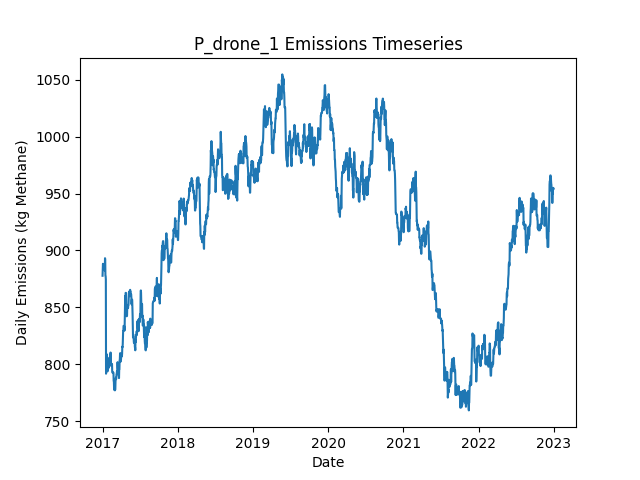

The file beside this chart, header and first rows:
Date, Daily Emissions (Kg Methane), Daily Mitigable Emissions (Kg Methane), Daily Non-Mitigable Emissions (Kg Methan…, Daily Cost ($), Active Leaks, New Leaks, Leaks Repaired, Leaks Naturally Repaired, Leaks Tagged, Daily Repair Cost ($), Daily Natural Repair Cost ($), drone Deployment Cost ($), drone Sites flagged for Follow-Up, drone Leaks tagged for repair, drone Sites Visited, drone Travel Time (Minutes), drone Survey Time (Minutes), OGI_FU Deployment Cost ($), OGI_FU Sites flagged for Follow-Up, OGI_FU Leaks tagged for repair, OGI_FU Sites Visited, OGI_FU Travel Time (Minutes), OGI_FU Survey Time (Minutes)
2017-01-01, 877.8, 707.9, 169.9, 500, 342, 344, 0, 1, 0.00000, 0.00000, 200, 500, 0, , 9, 300, 180, 0.00000, , 0, 0, 0, 0
2017-01-02, 882.3, 712.4, 169.9, 500, 343, 1, 0, 0, 0.00000, 0.00000, 0.00000, 500, 0, , 1, 30, 20, 0.00000, , 0, 0, 0, 0
2017-01-03, 888.3, 718.4, 169.9, 500, 344, 1, 0, 0, 28, 0.00000, 0.00000, 0.00000, 1, , 0, 0, 0, 500, , 28, 1, 30, 120
2017-01-04, 886.7, 716.8, 169.9, 0.00000, 343, 0, 0, 1, 0.00000, 0.00000, 200, 0.00000, 0, , 0, 0, 0, 0.00000, , 0, 0, 0, 0
2017-01-05, 886.7, 716.8, 169.9, 0.00000, 343, 0, 0, 0, 0.00000, 0.00000, 0.00000, 0.00000, 0, , 0, 0, 0, 0.00000, , 0, 0, 0, 0
2017-01-06, 886.7, 716.8, 169.9, 0.00000, 343, 0, 0, 0, 0.00000, 0.00000, 0.00000, 0.00000, 0, , 0, 0, 0, 0.00000, , 0, 0, 0, 0
2017-01-07, 886.7, 716.8, 169.9, 0.00000, 343, 0, 0, 0, 0.00000, 0.00000, 0.00000, 0.00000, 0, , 0, 0, 0, 0.00000, , 0, 0, 0, 0
2017-01-08, 886.7, 716.8, 169.9, 0.00000, 343, 0, 0, 0, 0.00000, 0.00000, 0.00000, 0.00000, 0, , 0, 0, 0, 0.00000, , 0, 0, 0, 0
2017-01-09, 885.2, 715.3, 169.9, 0.00000, 342, 0, 0, 1, 0.00000, 0.00000, 200, 0.00000, 0, , 0, 0, 0, 0.00000, , 0, 0, 0, 0
2017-01-10, 885.2, 715.3, 169.9, 0.00000, 342, 0, 0, 0, 0.00000, 0.00000, 0.00000, 0.00000, 0, , 0, 0, 0, 0.00000, , 0, 0, 0, 0
2017-01-11, 882.5, 712.6, 169.9, 0.00000, 341, 0, 0, 1, 0.00000, 0.00000, 200, 0.00000, 0, , 0, 0, 0, 0.00000, , 0, 0, 0, 0
2017-01-12, 885.2, 715.3, 169.9, 0.00000, 342, 1, 0, 0, 0.00000, 0.00000, 0.00000, 0.00000, 0, , 0, 0, 0, 0.00000, , 0, 0, 0, 0
2017-01-13, 893.2, 715, 178.2, 0.00000, 341, 1, 0, 1, 0.00000, 0.00000, 200, 0.00000, 0, , 0, 0, 0, 0.00000, , 0, 0, 0, 0
2017-01-14, 892.1, 713.9, 178.2, 0.00000, 341, 1, 0, 1, 0.00000, 0.00000, 200, 0.00000, 0, , 0, 0, 0, 0.00000, , 0, 0, 0, 0
2017-01-15, 877.8, 699.6, 178.2, 0.00000, 339, 0, 0, 2, 0.00000, 0.00000, 400, 0.00000, 0, , 0, 0, 0, 0.00000, , 0, 0, 0, 0
2017-01-16, 877.6, 699.4, 178.2, 0.00000, 338, 1, 0, 2, 0.00000, 0.00000, 400, 0.00000, 0, , 0, 0, 0, 0.00000, , 0, 0, 0, 0
2017-01-17, 874.7, 696.5, 178.2, 0.00000, 336, 0, 0, 2, 0.00000, 0.00000, 400, 0.00000, 0, , 0, 0, 0, 0.00000, , 0, 0, 0, 0
2017-01-18, 791.8, 613.6, 178.2, 4800, 315, 3, 24, 0, 0.00000, 4800, 0.00000, 0.00000, 0, , 0, 0, 0, 0.00000, , 0, 0, 0, 0
2017-01-19, 800, 621.9, 178.2, 0.00000, 316, 1, 0, 0, 0.00000, 0.00000, 0.00000, 0.00000, 0, , 0, 0, 0, 0.00000, , 0, 0, 0, 0
2017-01-20, 800.7, 622.5, 178.2, 0.00000, 318, 2, 0, 0, 0.00000, 0.00000, 0.00000, 0.00000, 0, , 0, 0, 0, 0.00000, , 0, 0, 0, 0
2017-01-21, 803.4, 625.2, 178.2, 0.00000, 319, 1, 0, 0, 0.00000, 0.00000, 0.00000, 0.00000, 0, , 0, 0, 0, 0.00000, , 0, 0, 0, 0
2017-01-22, 808.7, 630.6, 178.2, 0.00000, 321, 2, 0, 0, 0.00000, 0.00000, 0.00000, 0.00000, 0, , 0, 0, 0, 0.00000, , 0, 0, 0, 0
2017-01-23, 796.7, 617.8, 178.8, 0.00000, 320, 1, 0, 2, 0.00000, 0.00000, 400, 0.00000, 0, , 0, 0, 0, 0.00000, , 0, 0, 0, 0
2017-01-24, 796.9, 618.1, 178.8, 0.00000, 321, 1, 0, 0, 0.00000, 0.00000, 0.00000, 0.00000, 0, , 0, 0, 0, 0.00000, , 0, 0, 0, 0
2017-01-25, 793.8, 615.6, 178.2, 0.00000, 319, 1, 0, 1, 0.00000, 0.00000, 200, 0.00000, 0, , 0, 0, 0, 0.00000, , 0, 0, 0, 0
2017-01-26, 798.7, 621, 177.7, 0.00000, 320, 2, 0, 0, 0.00000, 0.00000, 0.00000, 0.00000, 0, , 0, 0, 0, 0.00000, , 0, 0, 0, 0
2017-01-27, 801.8, 622.1, 179.7, 0.00000, 321, 2, 0, 1, 0.00000, 0.00000, 200, 0.00000, 0, , 0, 0, 0, 0.00000, , 0, 0, 0, 0
2017-01-28, 797.5, 617.4, 180.1, 0.00000, 320, 1, 0, 2, 0.00000, 0.00000, 400, 0.00000, 0, , 0, 0, 0, 0.00000, , 0, 0, 0, 0
2017-01-29, 800.2, 620.1, 180.1, 0.00000, 321, 1, 0, 0, 0.00000, 0.00000, 0.00000, 0.00000, 0, , 0, 0, 0, 0.00000, , 0, 0, 0, 0
2017-01-30, 800.2, 620.1, 180.1, 0.00000, 321, 0, 0, 0, 0.00000, 0.00000, 0.00000, 0.00000, 0, , 0, 0, 0, 0.00000, , 0, 0, 0, 0
2017-01-31, 796.9, 618.5, 178.4, 0.00000, 320, 2, 0, 2, 0.00000, 0.00000, 400, 0.00000, 0, , 0, 0, 0, 0.00000, , 0, 0, 0, 0
2017-02-01, 802.5, 624.1, 178.4, 0.00000, 320, 1, 0, 1, 0.00000, 0.00000, 200, 0.00000, 0, , 0, 0, 0, 0.00000, , 0, 0, 0, 0
2017-02-02, 798, 628.6, 169.4, 0.00000, 320, 1, 0, 0, 0.00000, 0.00000, 0.00000, 0.00000, 0, , 0, 0, 0, 0.00000, , 0, 0, 0, 0
2017-02-03, 805.8, 627.4, 178.4, 0.00000, 321, 2, 0, 1, 0.00000, 0.00000, 200, 0.00000, 0, , 0, 0, 0, 0.00000, , 0, 0, 0, 0
2017-02-04, 803.9, 627.4, 176.4, 0.00000, 320, 0, 0, 0, 0.00000, 0.00000, 0.00000, 0.00000, 0, , 0, 0, 0, 0.00000, , 0, 0, 0, 0
2017-02-05, 799.4, 623, 176.4, 0.00000, 319, 0, 0, 1, 0.00000, 0.00000, 200, 0.00000, 0, , 0, 0, 0, 0.00000, , 0, 0, 0, 0
2017-02-06, 801.6, 625.7, 176, 0.00000, 319, 2, 0, 0, 0.00000, 0.00000, 0.00000, 0.00000, 0, , 0, 0, 0, 0.00000, , 0, 0, 0, 0
2017-02-07, 807.7, 631.7, 176, 0.00000, 320, 1, 0, 0, 0.00000, 0.00000, 0.00000, 0.00000, 0, , 0, 0, 0, 0.00000, , 0, 0, 0, 0
2017-02-08, 799.4, 623.4, 176, 0.00000, 319, 0, 0, 1, 0.00000, 0.00000, 200, 0.00000, 0, , 0, 0, 0, 0.00000, , 0, 0, 0, 0
2017-02-09, 810.3, 634.4, 176, 0.00000, 321, 2, 0, 0, 0.00000, 0.00000, 0.00000, 0.00000, 0, , 0, 0, 0, 0.00000, , 0, 0, 0, 0
2017-02-10, 802.1, 626.1, 176, 0.00000, 320, 0, 0, 1, 0.00000, 0.00000, 200, 0.00000, 0, , 0, 0, 0, 0.00000, , 0, 0, 0, 0
2017-02-11, 798.9, 623, 176, 0.00000, 318, 0, 0, 2, 0.00000, 0.00000, 400, 0.00000, 0, , 0, 0, 0, 0.00000, , 0, 0, 0, 0
2017-02-12, 798.9, 623, 176, 0.00000, 318, 0, 0, 0, 0.00000, 0.00000, 0.00000, 0.00000, 0, , 0, 0, 0, 0.00000, , 0, 0, 0, 0
2017-02-13, 798.9, 623, 176, 0.00000, 318, 0, 0, 0, 0.00000, 0.00000, 0.00000, 0.00000, 0, , 0, 0, 0, 0.00000, , 0, 0, 0, 0
2017-02-14, 800.5, 624.5, 176, 0.00000, 319, 1, 0, 0, 0.00000, 0.00000, 0.00000, 0.00000, 0, , 0, 0, 0, 0.00000, , 0, 0, 0, 0
2017-02-15, 800.3, 624.5, 175.7, 0.00000, 318, 1, 0, 1, 0.00000, 0.00000, 200, 0.00000, 0, , 0, 0, 0, 0.00000, , 0, 0, 0, 0
2017-02-16, 800.3, 624.5, 175.7, 0.00000, 318, 0, 0, 0, 0.00000, 0.00000, 0.00000, 0.00000, 0, , 0, 0, 0, 0.00000, , 0, 0, 0, 0
2017-02-17, 793.4, 625.9, 167.5, 0.00000, 317, 1, 0, 1, 0.00000, 0.00000, 200, 0.00000, 0, , 0, 0, 0, 0.00000, , 0, 0, 0, 0
2017-02-18, 793.1, 625.7, 167.5, 0.00000, 316, 0, 0, 1, 0.00000, 0.00000, 200, 0.00000, 0, , 0, 0, 0, 0.00000, , 0, 0, 0, 0
2017-02-19, 792.5, 625.7, 166.8, 0.00000, 315, 0, 0, 0, 0.00000, 0.00000, 0.00000, 0.00000, 0, , 0, 0, 0, 0.00000, , 0, 0, 0, 0
2017-02-20, 792.9, 626.1, 166.8, 0.00000, 316, 1, 0, 0, 0.00000, 0.00000, 0.00000, 0.00000, 0, , 0, 0, 0, 0.00000, , 0, 0, 0, 0
2017-02-21, 792.7, 625.9, 166.8, 0.00000, 315, 0, 0, 1, 0.00000, 0.00000, 200, 0.00000, 0, , 0, 0, 0, 0.00000, , 0, 0, 0, 0
2017-02-22, 792.7, 625.9, 166.8, 0.00000, 315, 1, 0, 1, 0.00000, 0.00000, 200, 0.00000, 0, , 0, 0, 0, 0.00000, , 0, 0, 0, 0
2017-02-23, 792.7, 625.9, 166.8, 0.00000, 315, 0, 0, 0, 0.00000, 0.00000, 0.00000, 0.00000, 0, , 0, 0, 0, 0.00000, , 0, 0, 0, 0
2017-02-24, 785.3, 620.5, 164.8, 0.00000, 312, 0, 0, 2, 0.00000, 0.00000, 400, 0.00000, 0, , 0, 0, 0, 0.00000, , 0, 0, 0, 0
2017-02-25, 785.1, 620.3, 164.8, 0.00000, 311, 0, 0, 1, 0.00000, 0.00000, 200, 0.00000, 0, , 0, 0, 0, 0.00000, , 0, 0, 0, 0
2017-02-26, 779.1, 614.3, 164.8, 0.00000, 310, 0, 0, 1, 0.00000, 0.00000, 200, 0.00000, 0, , 0, 0, 0, 0.00000, , 0, 0, 0, 0
2017-02-27, 777.6, 614.3, 163.3, 0.00000, 310, 1, 0, 0, 0.00000, 0.00000, 0.00000, 0.00000, 0, , 0, 0, 0, 0.00000, , 0, 0, 0, 0
2017-02-28, 777.6, 614.3, 163.3, 0.00000, 310, 0, 0, 0, 0.00000, 0.00000, 0.00000, 0.00000, 0, , 0, 0, 0, 0.00000, , 0, 0, 0, 0
2017-03-01, 780.2, 616.9, 163.3, 0.00000, 311, 1, 0, 0, 0.00000, 0.00000, 0.00000, 0.00000, 0, , 0, 0, 0, 0.00000, , 0, 0, 0, 0
... 2,131 more rows
